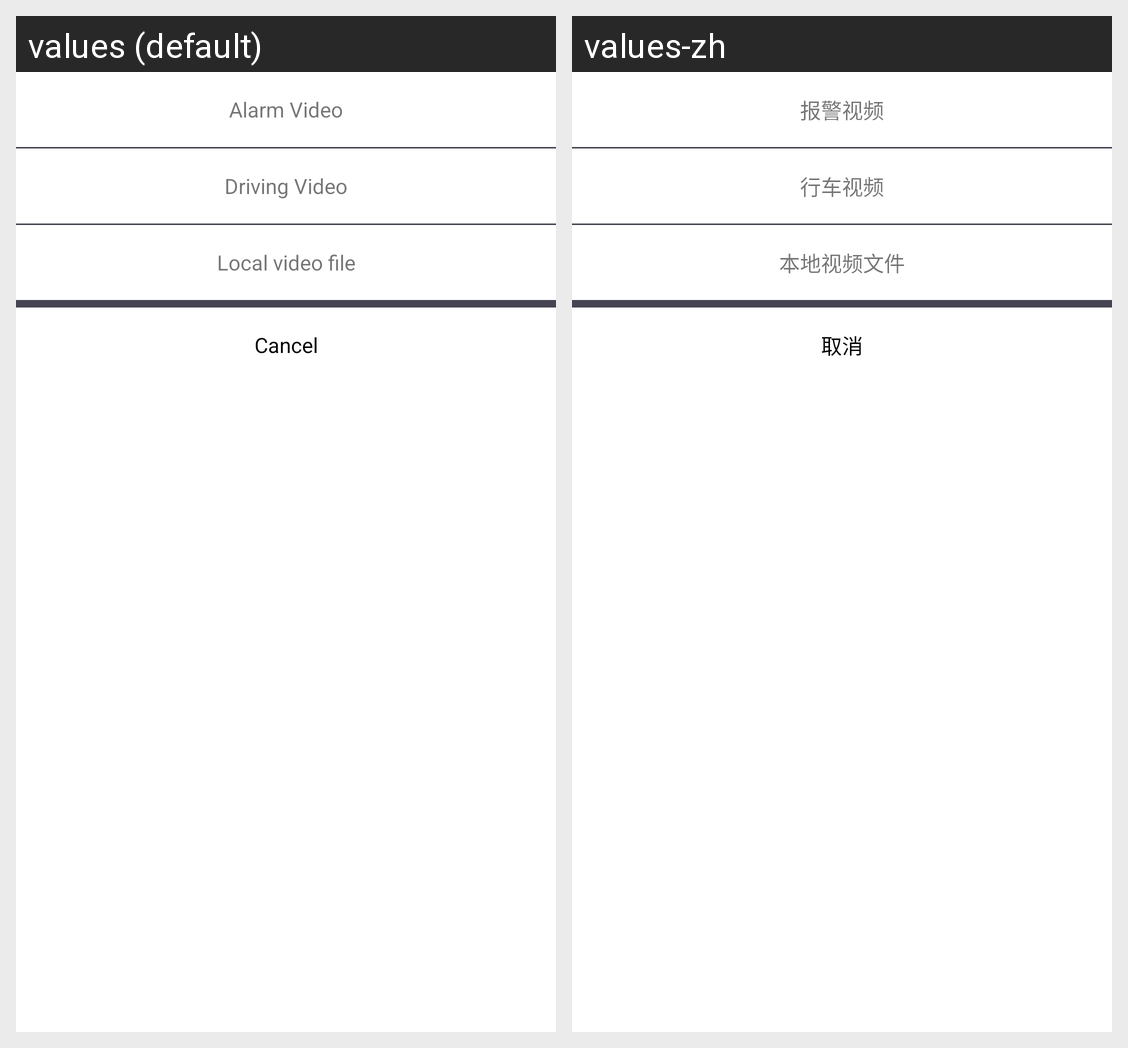

Locale-by-locale string values for the Android screen shown in this grid:
Android screen res/layout/select_video_dialog.xml rendered under 2 locales, left to right: values (default), values-zh. Device: Nexus 5 (rendered at 1080×1920; each locale shown at half size, 540×960, under a caption strip naming it); theme AppTheme.
Strings drawn on this screen, with the default value and each locale's value (text and hints the layout hard-codes, and strings that could not be matched under every locale, appear in the picture but are not listed):

dialog_alarm_video
  values: Alarm Video
  values-zh: 报警视频

dialog_driving_video
  values: Driving Video
  values-zh: 行车视频

local_video
  values: Local video file
  values-zh: 本地视频文件

cancel
  values: Cancel
  values-zh: 取消
